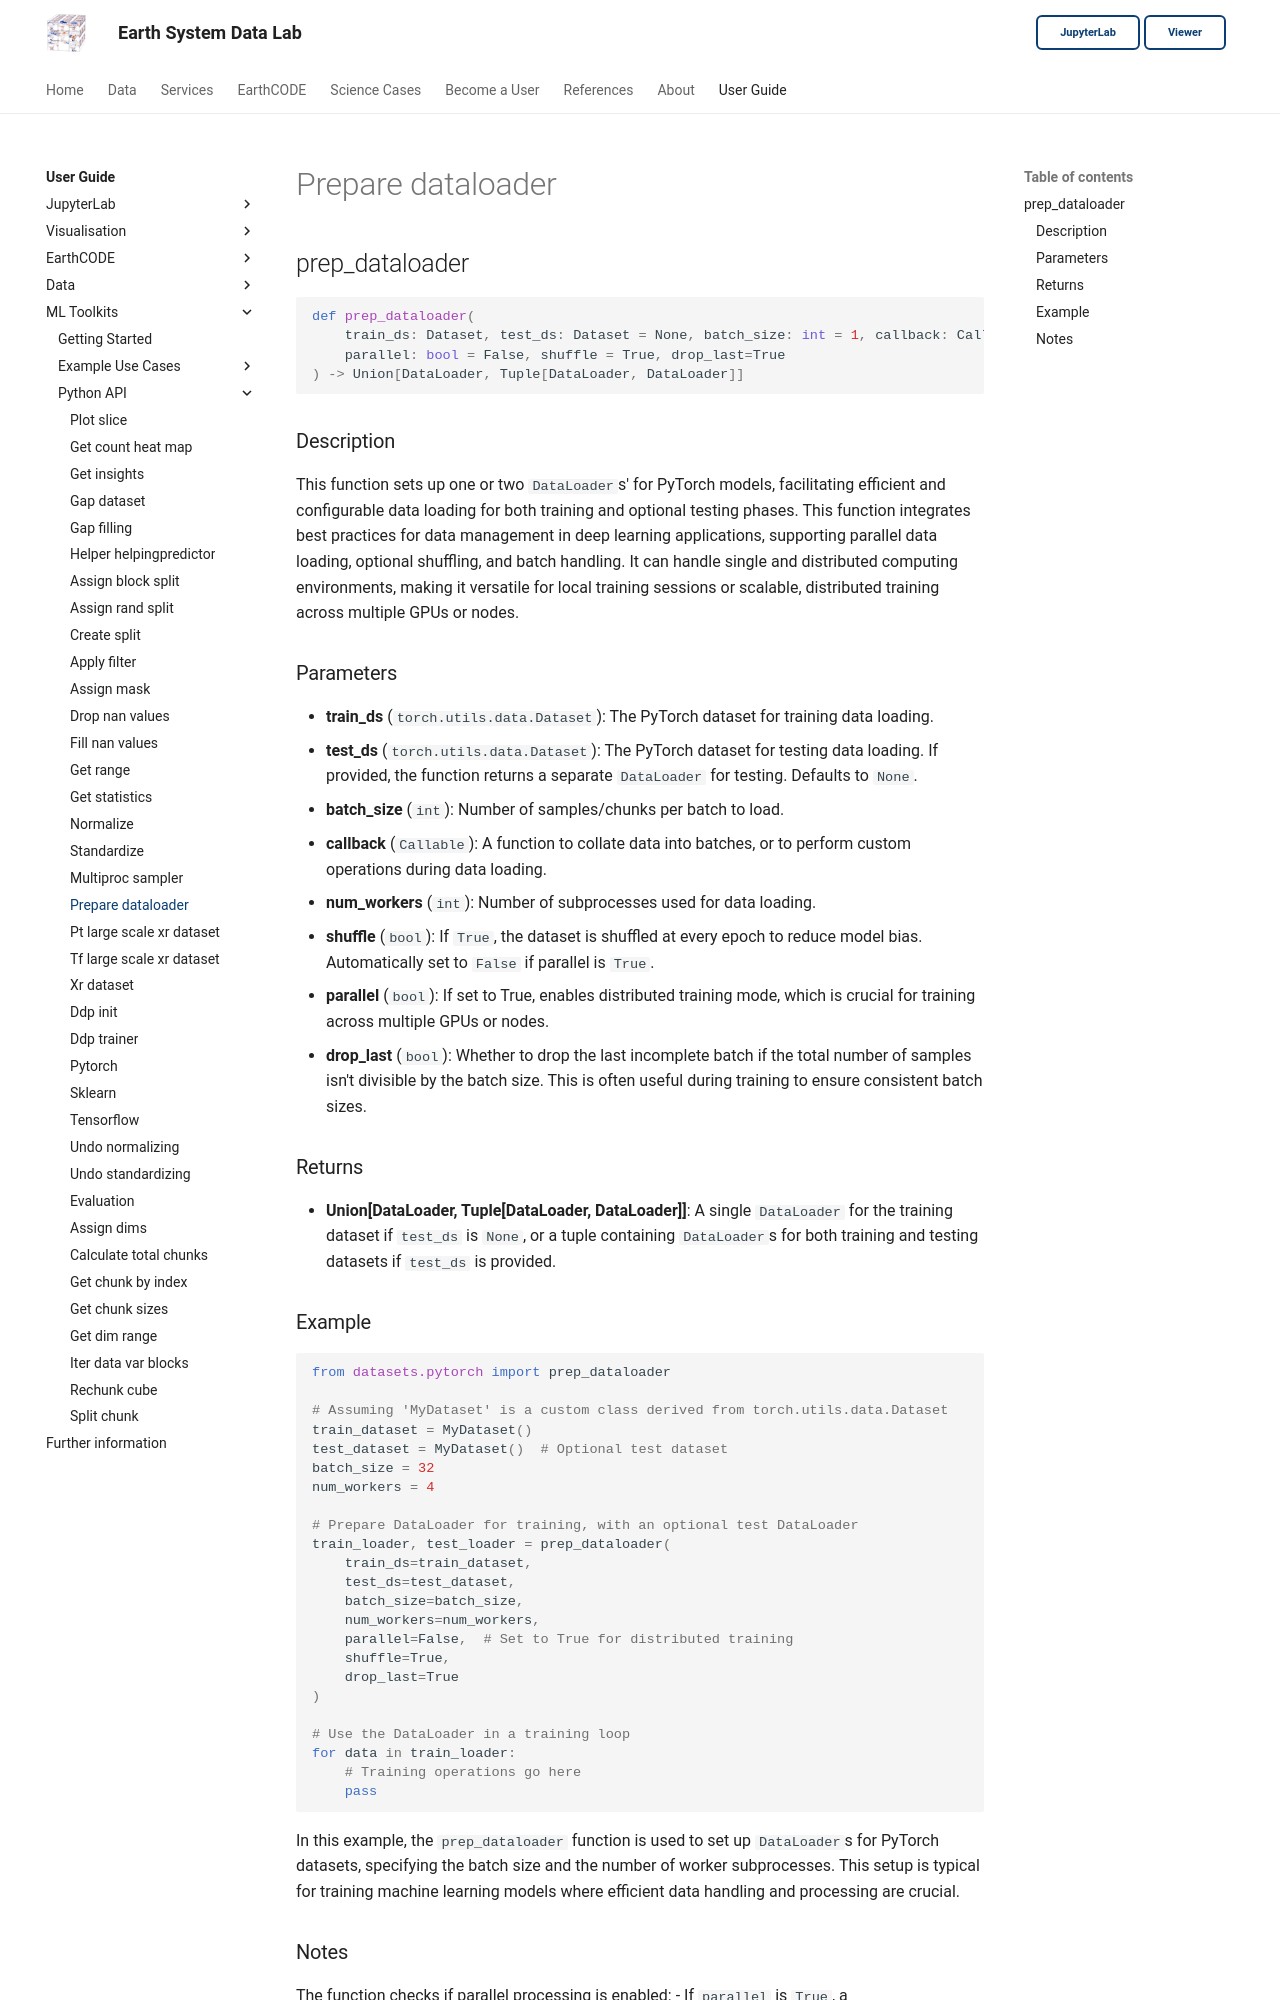

repository: deepesdl/deepesdl-doc · page: ml-toolkit/api-reference/6-datasets/prepare-dataloader/index.html · generator: mkdocs

## prep_dataloader

```python
def prep_dataloader(
    train_ds: Dataset, test_ds: Dataset = None, batch_size: int = 1, callback: Callable = None, num_workers: int = 0, 
    parallel: bool = False, shuffle = True, drop_last=True
) -> Union[DataLoader, Tuple[DataLoader, DataLoader]]
```

### Description
This function sets up one or two `DataLoader`s' for PyTorch models, facilitating efficient and configurable data loading 
for both training and optional testing phases. This function integrates best practices for data management in deep 
learning applications, supporting parallel data loading, optional shuffling, and batch handling. It can handle single 
and distributed computing environments, making it versatile for local training sessions or scalable, distributed 
training across multiple GPUs or nodes.

### Parameters
   - **train_ds** (`torch.utils.data.Dataset`): The PyTorch dataset for training data loading.
   - **test_ds** (`torch.utils.data.Dataset`): The PyTorch dataset for testing data loading. If provided, the function returns a separate `DataLoader` for testing. Defaults to `None`.
   - **batch_size** (`int`): Number of samples/chunks per batch to load.
   - **callback** (`Callable`): A function to collate data into batches, or to perform custom operations during data loading.
   - **num_workers** (`int`): Number of subprocesses used for data loading.
   - **shuffle** (`bool`):  If `True`, the dataset is shuffled at every epoch to reduce model bias. Automatically set to `False` if parallel is `True`.
   - **parallel** (`bool`): If set to True, enables distributed training mode, which is crucial for training across multiple GPUs or nodes.
   - **drop_last** (`bool`): Whether to drop the last incomplete batch if the total number of samples isn't divisible by the batch size. This is often useful during training to ensure consistent batch sizes.

### Returns
- **Union[DataLoader, Tuple[DataLoader, DataLoader]]**:  A single `DataLoader` for the training dataset if `test_ds` is `None`, or a tuple containing `DataLoader`s for both training and testing datasets if `test_ds` is provided.

### Example

```python
from datasets.pytorch import prep_dataloader

# Assuming 'MyDataset' is a custom class derived from torch.utils.data.Dataset
train_dataset = MyDataset()
test_dataset = MyDataset()  # Optional test dataset
batch_size = 32
num_workers = 4

# Prepare DataLoader for training, with an optional test DataLoader
train_loader, test_loader = prep_dataloader(
    train_ds=train_dataset,
    test_ds=test_dataset,
    batch_size=batch_size,
    num_workers=num_workers,
    parallel=False,  # Set to True for distributed training
    shuffle=True,
    drop_last=True
)

# Use the DataLoader in a training loop
for data in train_loader:
    # Training operations go here
    pass
```
In this example, the `prep_dataloader` function is used to set up `DataLoader`s for PyTorch datasets, specifying the 
batch size and the number of worker subprocesses. This setup is typical for training machine learning models where 
efficient data handling and processing are crucial.
